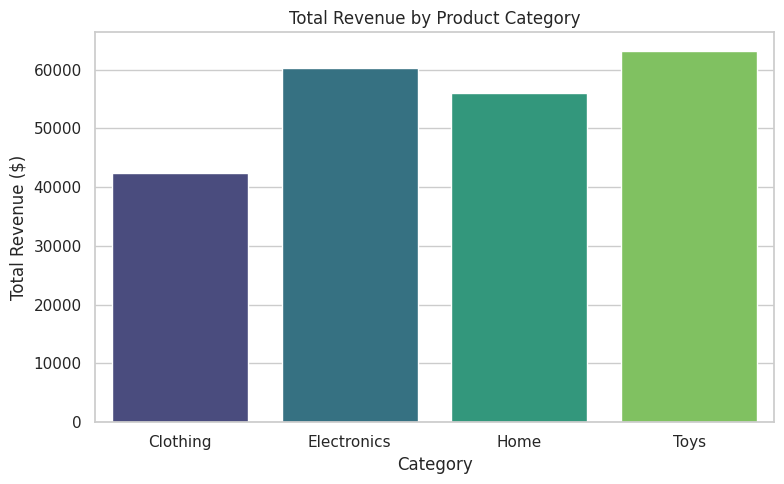
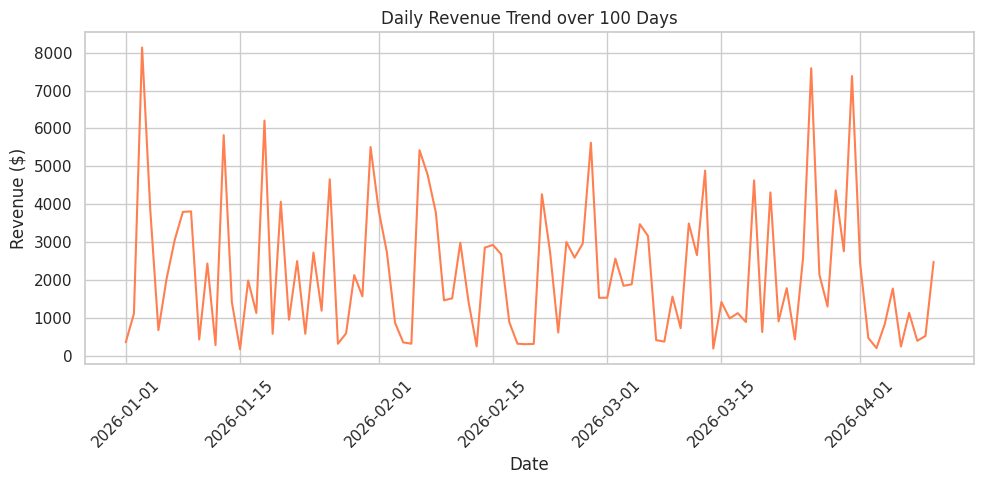

Write the Python code that produced these figures, in order.
import pandas as pd
import numpy as np
import matplotlib.pyplot as plt
import seaborn as sns

# 1. Environment Setup & Data Generation
# Creating a synthetic dataset for the lab exercise
np.random.seed(42)
dates = pd.date_range(start='2026-01-01', periods=100, freq='D')
data = {
    'Date': dates,
    'Category': np.random.choice(['Electronics', 'Clothing', 'Home', 'Toys'], 100),
    'Sales_Price': np.random.uniform(50, 500, 100),
    'Discount': np.random.uniform(0, 0.3, 100),
    'Units_Sold': np.random.randint(1, 20, 100)
}
df = pd.DataFrame(data)

# Introduce missing values to demonstrate data cleaning
df.loc[5:10, 'Sales_Price'] = np.nan

# 2. Data Manipulation & Cleaning
print("Missing values before cleaning:\n", df.isnull().sum())

# Handle missing values by imputing the mean
df['Sales_Price'] = df['Sales_Price'].fillna(df['Sales_Price'].mean())

# Feature engineering: Calculate total revenue per transaction
df['Total_Revenue'] = df['Sales_Price'] * df['Units_Sold'] * (1 - df['Discount'])

# Grouping and aggregation
category_summary = df.groupby('Category').agg({
    'Total_Revenue': 'sum',
    'Units_Sold': 'sum'
}).reset_index()

print("\n--- Category Summary ---")
print(category_summary)

# 3. Basic Analysis & Visualization
sns.set_theme(style="whitegrid")

# Visualization 1: Bar Chart of Revenue by Category
plt.figure(figsize=(8, 5))
sns.barplot(x='Category', y='Total_Revenue', data=category_summary, palette='viridis')
plt.title('Total Revenue by Product Category')
plt.ylabel('Total Revenue ($)')
plt.xlabel('Category')
plt.tight_layout()
plt.savefig('revenue_by_category.png')
plt.show()

# Visualization 2: Line Chart of Daily Revenue Trend
plt.figure(figsize=(10, 5))
sns.lineplot(x='Date', y='Total_Revenue', data=df, color='coral')
plt.title('Daily Revenue Trend over 100 Days')
plt.ylabel('Revenue ($)')
plt.xlabel('Date')
plt.xticks(rotation=45)
plt.tight_layout()
plt.savefig('daily_revenue_trend.png')
plt.show()
